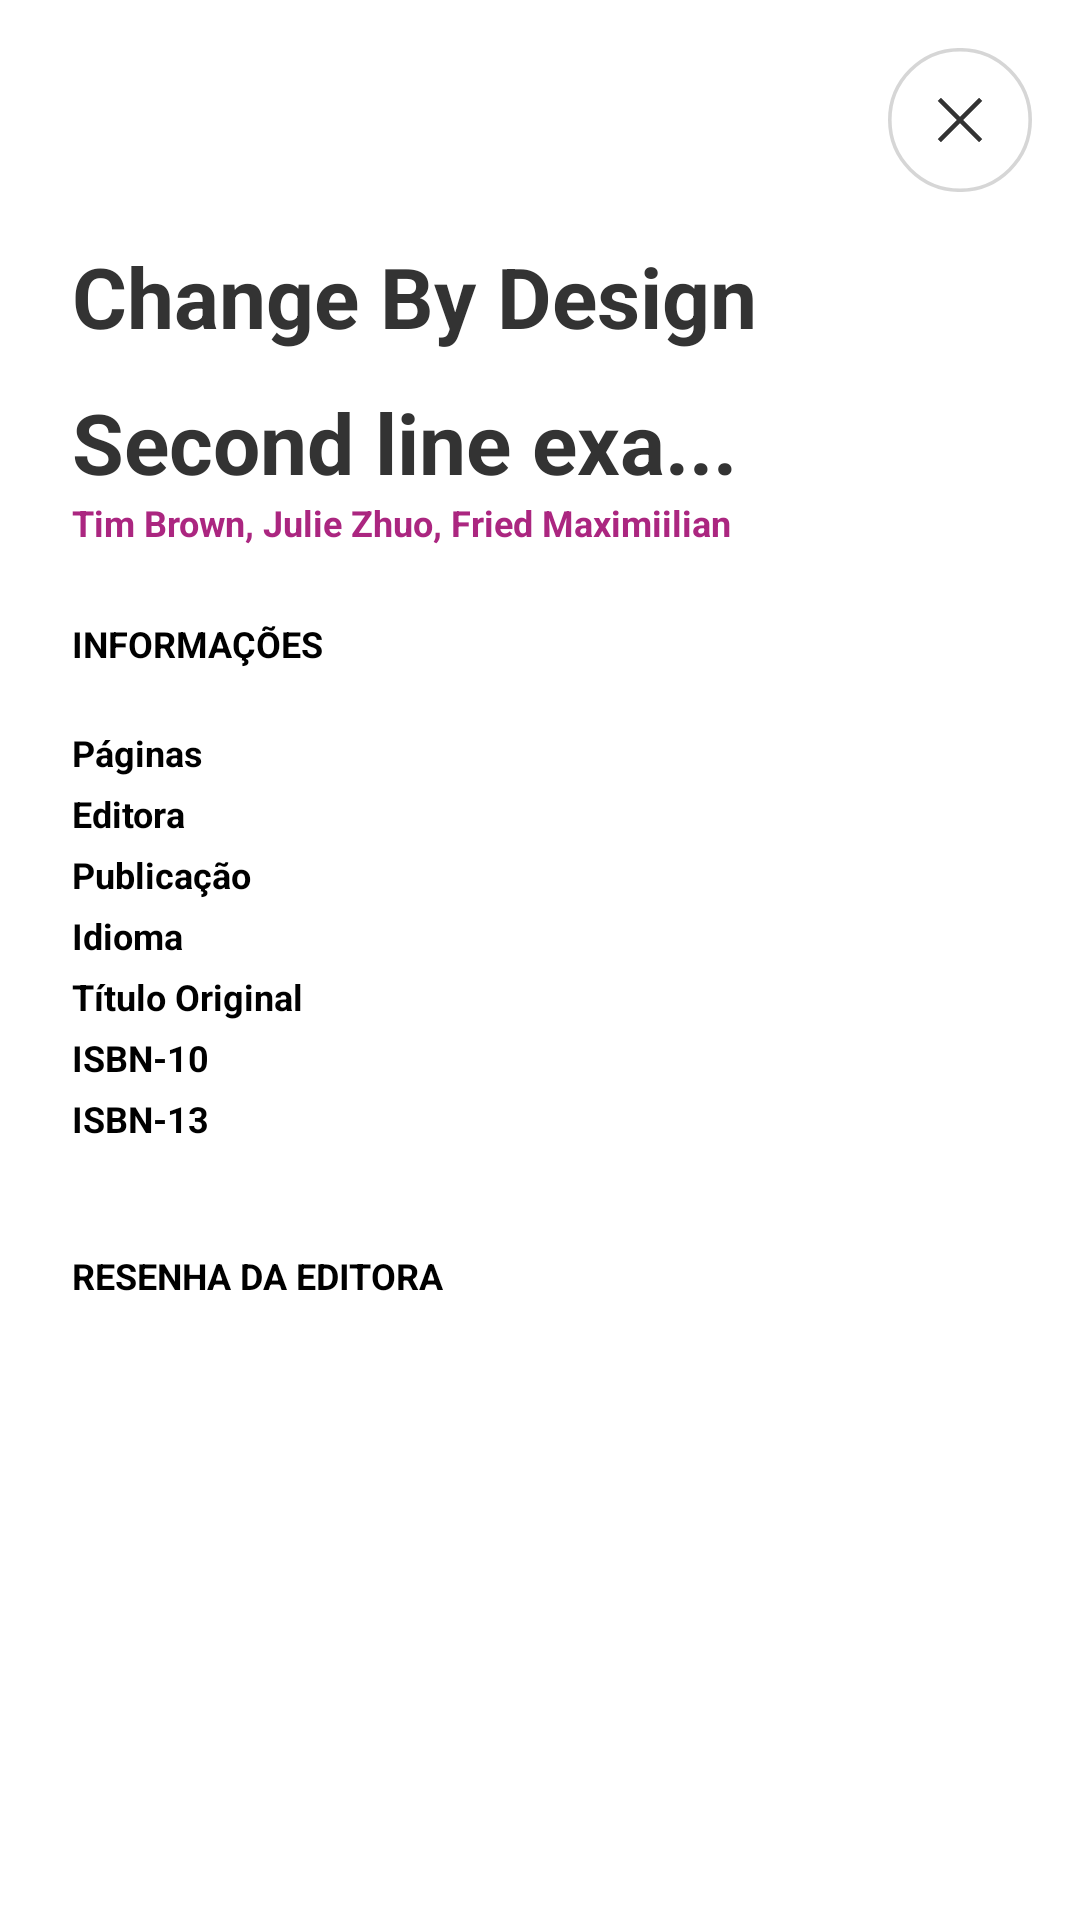

Layout XML and referenced resources for this Android screen:
<!-- AndroidManifest.xml: application theme Theme.IoasysBooks -->
<!-- res/layout/bottom_sheet_book_details.xml -->
<?xml version="1.0" encoding="utf-8"?>
<androidx.core.widget.NestedScrollView xmlns:android="http://schemas.android.com/apk/res/android"
    xmlns:tools="http://schemas.android.com/tools"
    android:layout_width="match_parent"
    android:layout_height="match_parent"
    xmlns:app="http://schemas.android.com/apk/res-auto"
    style="@style/CustomBottomSheetDialog">

    <androidx.constraintlayout.widget.ConstraintLayout
        android:layout_width="match_parent"
        android:layout_height="wrap_content">

        <androidx.appcompat.widget.AppCompatImageButton
            android:id="@+id/btnClose"
            android:layout_width="48dp"
            android:layout_height="48dp"
            android:layout_marginTop="16dp"
            android:layout_marginEnd="16dp"
            android:background="@drawable/ic_close"
            android:contentDescription="@string/close"
            app:layout_constraintTop_toTopOf="parent"
            app:layout_constraintEnd_toEndOf="parent"/>

        <com.google.android.material.card.MaterialCardView
            android:id="@+id/cardView"
            android:layout_width="0dp"
            android:layout_height="wrap_content"
            android:layout_marginTop="16dp"
            app:cardElevation="24dp"
            app:layout_constraintEnd_toEndOf="@id/guidelineEnd2"
            app:layout_constraintStart_toStartOf="@id/guideLineStart2"
            app:layout_constraintTop_toBottomOf="@id/btnClose"
            android:backgroundTint="@color/white">

            <androidx.appcompat.widget.AppCompatImageView
                android:id="@+id/imgBigBook"
                android:layout_width="match_parent"
                android:layout_height="wrap_content"
                tools:src="@drawable/book"/>

        </com.google.android.material.card.MaterialCardView>

        <androidx.appcompat.widget.AppCompatTextView
            android:id="@+id/tvName"
            android:layout_width="0dp"
            android:layout_height="wrap_content"
            style="@style/Book_Title"
            android:layout_marginStart="24dp"
            android:layout_marginEnd="64dp"
            android:lineSpacingMultiplier="1.43"
            android:maxLines="2"
            android:ellipsize="end"
            app:layout_constraintTop_toBottomOf="@id/cardView"
            app:layout_constraintStart_toStartOf="parent"
            app:layout_constraintEnd_toEndOf="parent"
            android:text="@string/book_title_string"/>

        <androidx.appcompat.widget.AppCompatTextView
            android:id="@+id/tvAuthors"
            android:layout_width="wrap_content"
            android:layout_height="wrap_content"
            style="@style/Book_SubTitle"
            android:layout_marginStart="24dp"
            app:layout_constraintTop_toBottomOf="@id/tvName"
            app:layout_constraintStart_toStartOf="parent"
            android:text="Tim Brown, Julie Zhuo, Fried Maximiilian"/>

        <androidx.appcompat.widget.AppCompatTextView
            android:id="@+id/book_TitleDescription"
            android:layout_width="wrap_content"
            android:layout_height="wrap_content"
            style="@style/Book_Label"
            android:layout_marginTop="24dp"
            android:layout_marginStart="24dp"
            app:layout_constraintTop_toBottomOf="@id/tvAuthors"
            app:layout_constraintStart_toStartOf="parent"
            android:text="@string/string_book_title_description"/>

        <androidx.appcompat.widget.LinearLayoutCompat
            android:id="@+id/containerDescription"
            android:layout_width="0dp"
            android:layout_height="wrap_content"
            android:gravity="center_vertical"
            android:orientation="vertical"
            android:paddingStart="0dp"
            android:paddingEnd="0dp"
            android:layout_marginTop="32dp"
            app:layout_constraintStart_toStartOf="@id/guideLineStart2"
            app:layout_constraintEnd_toEndOf="@id/guidelineEnd2"
            app:layout_constraintTop_toBottomOf="@id/linearLayoutStart">

            <androidx.appcompat.widget.AppCompatTextView
                android:layout_width="wrap_content"
                android:layout_height="wrap_content"
                style="@style/Book_Label"
                android:text="RESENHA DA EDITORA"
                android:layout_marginStart="24dp"/>

            <androidx.appcompat.widget.AppCompatTextView
                android:id="@+id/tvReview"
                android:layout_width="wrap_content"
                android:layout_height="wrap_content"
                style="@style/Book_Info"
                android:maxLines="20"
                android:layout_marginTop="20dp"
                android:layout_marginStart="24dp"
                android:layout_marginEnd="24dp"
                android:text=""/>


        </androidx.appcompat.widget.LinearLayoutCompat>
        <androidx.appcompat.widget.LinearLayoutCompat
            android:id="@+id/linearLayoutStart"
            android:layout_width="wrap_content"
            android:layout_height="wrap_content"
            android:layout_marginTop="20dp"
            app:layout_constraintTop_toBottomOf="@id/book_TitleDescription"
            app:layout_constraintStart_toStartOf="parent"
            android:orientation="vertical">

            <androidx.appcompat.widget.AppCompatTextView
                android:layout_width="wrap_content"
                android:layout_height="wrap_content"
                style="@style/Book_Label"
                android:layout_marginStart="24dp"
                android:text="@string/string_book_page_description"/>

            <androidx.appcompat.widget.AppCompatTextView
                android:layout_width="wrap_content"
                android:layout_height="wrap_content"
                style="@style/Book_Label"
                android:layout_marginStart="24dp"
                android:text="Editora"/>

            <androidx.appcompat.widget.AppCompatTextView
                android:layout_width="wrap_content"
                android:layout_height="wrap_content"
                style="@style/Book_Label"
                android:layout_marginStart="24dp"
                android:text="Publicação"/>

            <androidx.appcompat.widget.AppCompatTextView
                android:layout_width="wrap_content"
                android:layout_height="wrap_content"
                style="@style/Book_Label"
                android:layout_marginStart="24dp"
                android:text="Idioma"/>

            <androidx.appcompat.widget.AppCompatTextView
                android:layout_width="wrap_content"
                android:layout_height="wrap_content"
                style="@style/Book_Label"
                android:layout_marginStart="24dp"
                android:text="Título Original"/>

            <androidx.appcompat.widget.AppCompatTextView
                android:layout_width="wrap_content"
                android:layout_height="wrap_content"
                style="@style/Book_Label"
                android:layout_marginStart="24dp"
                android:text="ISBN-10"/>

            <androidx.appcompat.widget.AppCompatTextView
                android:layout_width="wrap_content"
                android:layout_height="wrap_content"
                style="@style/Book_Label"
                android:layout_marginStart="24dp"
                android:text="ISBN-13"/>

        </androidx.appcompat.widget.LinearLayoutCompat>

        <androidx.appcompat.widget.LinearLayoutCompat
            android:layout_width="wrap_content"
            android:layout_height="wrap_content"
            android:layout_marginTop="20dp"
            app:layout_constraintTop_toBottomOf="@id/book_TitleDescription"
            app:layout_constraintEnd_toEndOf="parent"
            android:orientation="vertical">

            <androidx.appcompat.widget.AppCompatTextView
                android:id="@+id/tvInfoPages"
                android:layout_width="wrap_content"
                android:layout_height="wrap_content"
                style="@style/Book_Info"
                android:layout_marginEnd="24dp" />

            <androidx.appcompat.widget.AppCompatTextView
                android:id="@+id/tvEditor"
                android:layout_width="wrap_content"
                android:layout_height="wrap_content"
                style="@style/Book_Info"
                android:layout_marginEnd="24dp" />

            <androidx.appcompat.widget.AppCompatTextView
                android:id="@+id/tvInfoDatePublication"
                android:layout_width="wrap_content"
                android:layout_height="wrap_content"
                style="@style/Book_Info"
                android:layout_marginEnd="24dp" />

            <androidx.appcompat.widget.AppCompatTextView
                android:id="@+id/tvInfoLanguage"
                android:layout_width="wrap_content"
                android:layout_height="wrap_content"
                style="@style/Book_Info"
                android:layout_marginEnd="24dp" />


            <androidx.appcompat.widget.AppCompatTextView
                android:id="@+id/tvInfoOriginBookName"
                android:layout_width="wrap_content"
                android:layout_height="wrap_content"
                style="@style/Book_Info"
                android:layout_marginEnd="24dp"
                />

            <androidx.appcompat.widget.AppCompatTextView
                android:id="@+id/tvInfoISBN10"
                android:layout_width="wrap_content"
                android:layout_height="wrap_content"
                style="@style/Book_Info"
                android:layout_marginEnd="24dp"
                />

            <androidx.appcompat.widget.AppCompatTextView
                android:id="@+id/tvInfoISBN13"
                android:layout_width="wrap_content"
                android:layout_height="wrap_content"
                style="@style/Book_Info"
                android:layout_marginEnd="24dp"
                />

        </androidx.appcompat.widget.LinearLayoutCompat>

        <androidx.constraintlayout.widget.Guideline
            android:id="@+id/guideLineStart2"
            android:layout_width="wrap_content"
            android:layout_height="wrap_content"
            android:orientation="vertical"
            app:layout_constraintGuide_begin="0dp" />

        <androidx.constraintlayout.widget.Guideline
            android:id="@+id/guidelineEnd2"
            android:layout_width="wrap_content"
            android:layout_height="wrap_content"
            android:orientation="vertical"
            app:layout_constraintGuide_end="0dp" />
    </androidx.constraintlayout.widget.ConstraintLayout>


</androidx.core.widget.NestedScrollView>
<!-- resources referenced by this layout -->
<resources>
  <color name="white">#FFFFFFFF</color>
  <string name="book_title_string">Change By Design Second line exa...</string>
  <string name="close">Fechar</string>
  <string name="string_book_page_description">Páginas</string>
  <string name="string_book_title_description">INFORMAÇÕES</string>
  <style name="Book_Info">
          <item name="android:textSize">12sp</item>
          <item name="android:textColor">#999999</item>
          <item name="android:layout_marginBottom">4dp</item>
          <item name="android:ellipsize">end</item>
          <item name="android:maxLines">1</item>
      </style>
  <style name="Book_Label">
          <item name="android:textSize">12sp</item>
          <item name="android:textColor">@color/black</item>
          <item name="android:textStyle">bold</item>
          <item name="android:layout_marginBottom">4dp</item>
          <item name="android:ellipsize">end</item>
          <item name="android:maxLines">1</item>
      </style>
  <style name="Book_SubTitle">
          <item name="android:textSize">12sp</item>
          <item name="android:textColor">@color/subtitle</item>
          <item name="android:textStyle">bold</item>
      </style>
  <style name="Book_Title">
          <item name="android:textSize">28sp</item>
          <item name="android:textColor">@color/title</item>
          <item name="android:textStyle">bold</item>
      </style>
  <style name="CustomBottomSheetDialog" parent="@style/ThemeOverlay.MaterialComponents.BottomSheetDialog">
          <item name="bottomSheetStyle">@style/CustomBottomSheet</item>
      </style>
  <style name="Theme.IoasysBooks" parent="Theme.MaterialComponents.DayNight.NoActionBar">
          
          <item name="colorPrimary">@color/purple_500</item>
          <item name="colorPrimaryVariant">@color/purple_700</item>
          <item name="colorOnPrimary">@color/white</item>
          
          <item name="colorSecondary">@color/teal_200</item>
          <item name="colorSecondaryVariant">@color/teal_700</item>
          <item name="colorOnSecondary">@color/black</item>
          
          <item name="android:statusBarColor" tools:targetApi="l">#80000000</item>
          
      </style>
  <color name="black">#FF000000</color>
  <color name="subtitle">#AB2680</color>
  <color name="title">#333333</color>
  <style name="CustomBottomSheet" parent="Widget.MaterialComponents.BottomSheet">
          <item name="shapeAppearanceOverlay">@style/CustomShapeAppearanceBottomSheetDialog</item>
      </style>
  <color name="purple_500">#FF6200EE</color>
  <color name="purple_700">#FF3700B3</color>
  <color name="teal_200">#FF03DAC5</color>
  <color name="teal_700">#FF018786</color>
  <style name="CustomShapeAppearanceBottomSheetDialog">
          <item name="cornerFamily">rounded</item>
          <item name="cornerSizeTopRight">16dp</item>
          <item name="cornerSizeTopLeft">16dp</item>
          <item name="cornerSizeBottomRight">0dp</item>
          <item name="cornerSizeBottomLeft">0dp</item>
      </style>
</resources>
